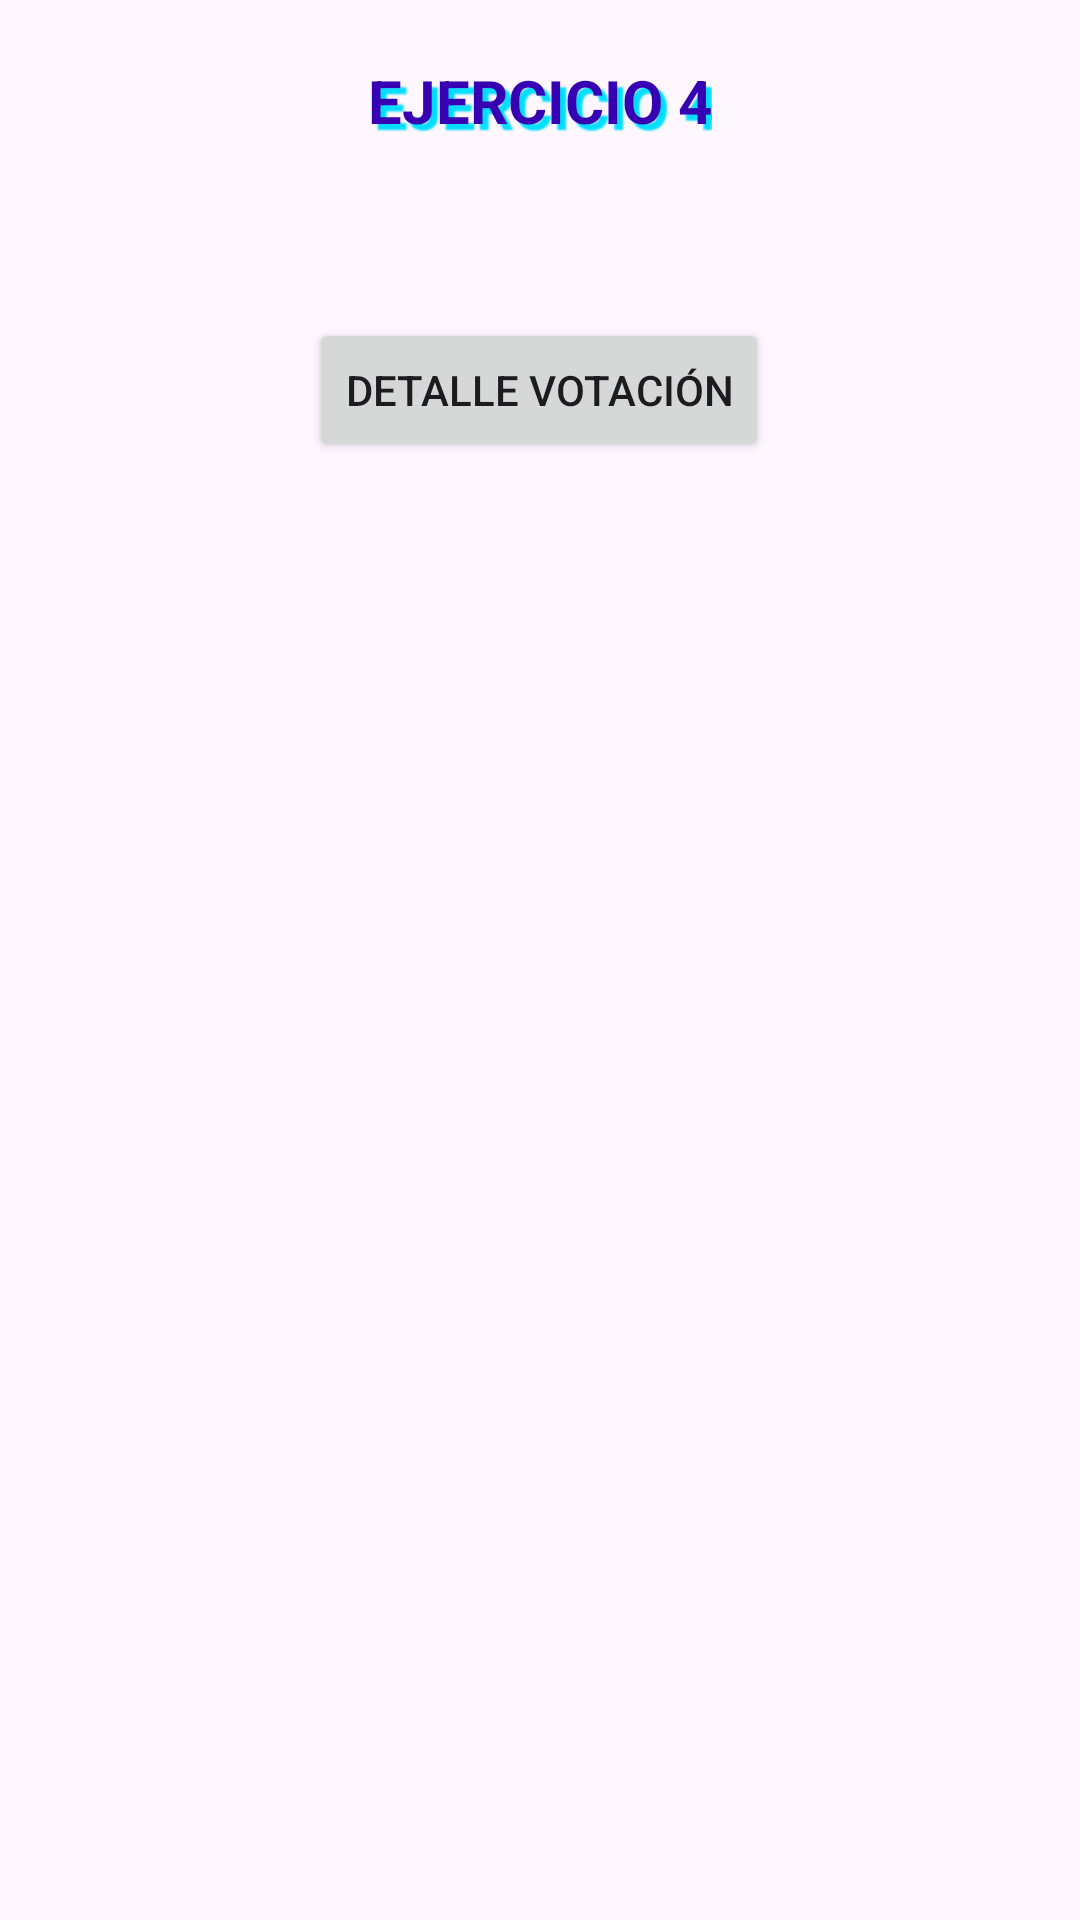

Layout XML and referenced resources for this Android screen:
<!-- AndroidManifest.xml: application theme Theme.EvalQuilicheCruzado -->
<!-- res/layout/ly_ejercicio4.xml -->
<?xml version="1.0" encoding="utf-8"?>
<androidx.constraintlayout.widget.ConstraintLayout xmlns:android="http://schemas.android.com/apk/res/android"
    xmlns:app="http://schemas.android.com/apk/res-auto"
    xmlns:tools="http://schemas.android.com/tools"
    android:id="@+id/main"
    android:layout_width="match_parent"
    android:layout_height="match_parent"
    tools:context=".ActividadEjercicio4">

    <TextView
        android:id="@+id/tvTitulo4"
        style="@style/Titulos"
        android:layout_width="wrap_content"
        android:layout_height="wrap_content"
        android:layout_marginTop="@dimen/separacion_vertical"
        android:text="EJERCICIO 4"
        app:layout_constraintEnd_toEndOf="parent"
        app:layout_constraintStart_toStartOf="parent"
        app:layout_constraintTop_toTopOf="parent" />

    <Button
        android:id="@+id/btnDetalle"
        android:layout_width="wrap_content"
        android:layout_height="wrap_content"
        android:layout_marginTop="@dimen/separacion_vertical"
        android:text="Detalle Votación"
        app:layout_constraintEnd_toEndOf="parent"
        app:layout_constraintHorizontal_bias="0.498"
        app:layout_constraintStart_toStartOf="parent"
        app:layout_constraintTop_toBottomOf="@+id/tvResultado" />

    <TextView
        android:id="@+id/tvResultado"
        android:layout_width="wrap_content"
        android:layout_height="wrap_content"
        android:layout_marginTop="@dimen/separacion_vertical"
        app:layout_constraintEnd_toEndOf="parent"
        app:layout_constraintStart_toStartOf="parent"
        app:layout_constraintTop_toBottomOf="@+id/tvTitulo4" />

</androidx.constraintlayout.widget.ConstraintLayout>
<!-- resources referenced by this layout -->
<resources>
  <dimen name="separacion_vertical">20dp</dimen>
  <style name="Titulos">
          <item name="android:shadowColor">@android:color/holo_blue_bright</item>
          <item name="android:shadowDx">6</item>
          <item name="android:shadowDy">6</item>
          <item name="android:shadowRadius">1</item>
          <item name="android:textColor">@color/design_default_color_primary_variant</item>
          <item name="android:textSize">20sp</item>
          <item name="android:textStyle">bold</item>
      </style>
  <style name="Theme.EvalQuilicheCruzado" parent="Base.Theme.EvalQuilicheCruzado" />
  <style name="Base.Theme.EvalQuilicheCruzado" parent="Theme.Material3.DayNight.NoActionBar">
          
          
      </style>
</resources>
